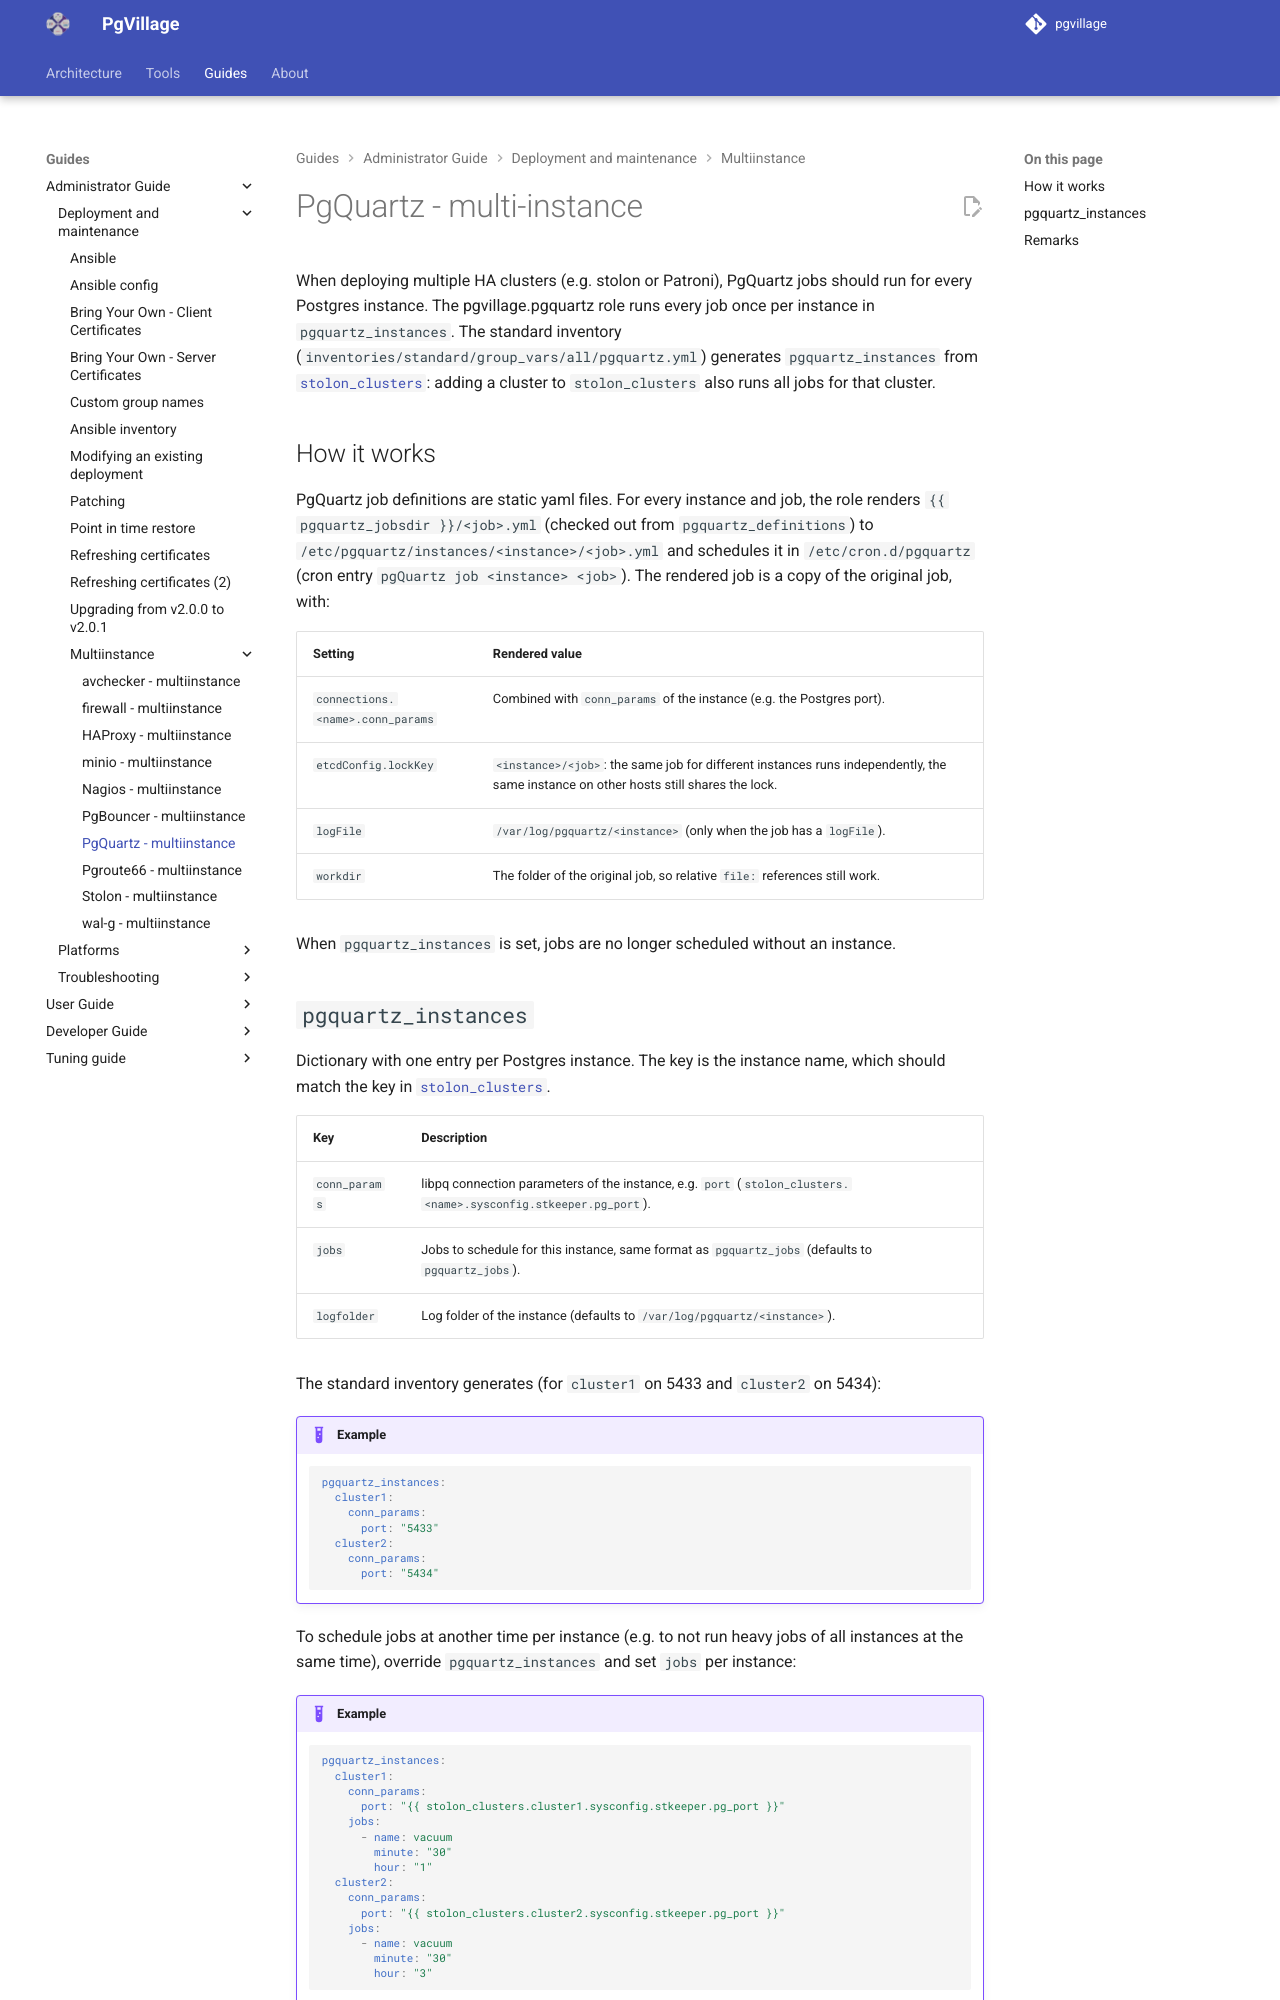

repository: pgvillage/pgvillage · page: v2.0.x/administrators-guide/deployment_and_maintenance/multiinstance/pgquartz/index.html · generator: mkdocs

---
title: PgQuartz - multiinstance
summary: A description of configuring PgQuartz to run jobs for multiple PostgreSQL instances
authors:
  - Sebas Mannem
date: 2026-11-01
---

# PgQuartz - multi-instance

When deploying multiple HA clusters (e.g. stolon or Patroni), PgQuartz jobs should run for every Postgres instance.
The pgvillage.pgquartz role runs every job once per instance in `pgquartz_instances`.
The standard inventory (`inventories/standard/group_vars/all/pgquartz.yml`) generates `pgquartz_instances` from
[`stolon_clusters`](stolon.md): adding a cluster to `stolon_clusters` also runs all jobs for that cluster.

## How it works

PgQuartz job definitions are static yaml files. For every instance and job, the role renders
`{{ pgquartz_jobsdir }}/<job>.yml` (checked out from `pgquartz_definitions`) to
`/etc/pgquartz/instances/<instance>/<job>.yml` and schedules it in `/etc/cron.d/pgquartz`
(cron entry `pgQuartz job <instance> <job>`). The rendered job is a copy of the original job, with:

| Setting                          | Rendered value                                                                 |
|----------------------------------|--------------------------------------------------------------------------------|
| `connections.<name>.conn_params` | Combined with `conn_params` of the instance (e.g. the Postgres port).          |
| `etcdConfig.lockKey`             | `<instance>/<job>`: the same job for different instances runs independently, the same instance on other hosts still shares the lock. |
| `logFile`                        | `/var/log/pgquartz/<instance>` (only when the job has a `logFile`).            |
| `workdir`                        | The folder of the original job, so relative `file:` references still work.    |

When `pgquartz_instances` is set, jobs are no longer scheduled without an instance.
